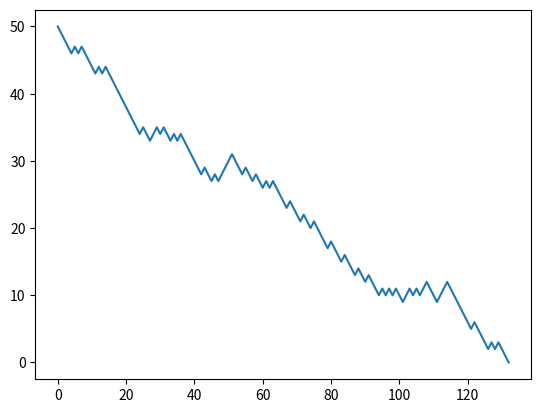

Write the Python code that produced this figure.
""""
    A simulation of typical gambler's ruin problem with two players.
    Allows the user to enter the probability of success, number of trials, and initial amount.
    Returns:
        - A plot of net earnings vs number of trials
        - Expected time to ruin
"""

import argparse
from random import choices
from matplotlib import pyplot as plt


def subparser():
    parser = argparse.ArgumentParser(description="gamble with another player.")
    parser.add_argument('-n', "--num", type=int, default=1000,
                        help="number of bets you want to make")
    parser.add_argument('-w', "--wealth", type=int, default=50,
                        help="your starting wealth")
    parser.add_argument('-p', "--probability", type=float, default=0.3,
                        help="your probability of success")
    parser.add_argument('-d', "--double-down", action="store_true",
                        help="double down bet on winning/losing")
    return parser


def play(n=1000, a=50, b=100, p=0.3, double_down=False):
    count, wealth, vals, bet = n, a, [a], 1
    # generate list of values outside of loop to avoid calling rand multiple times
    wins = choices(population=[True, False], weights=[p, 1-p], k=n)
    while 0 < wealth < a + b + 1 and count > 0:
        count -= 1
        if wins[count]:
            wealth += bet
        else:
            wealth -= bet
        bet *= 2 if double_down else bet
        vals.append(wealth)
    return True if count > 0 else False, wealth, n - count, vals


def display_result(ended, wealth, end_trial, vals):
    if ended:
        print("Your wealth:", wealth, "bottle caps.")
        print(f"The game ended on trial {end_trial}."
              f" {'You' if wealth else 'We'} won. Too bad.")
    else:
        print(f"Game did not end within {end_trial} trials."
              f" You have {wealth} bottle caps")
    plt.plot([i for i in range(end_trial + 1)], vals)
    plt.show()


if __name__ == '__main__':
    args = subparser().parse_args()
    result = play(n=args.num, a=args.wealth, b=args.wealth * 2, p=args.probability, double_down=args.double_down)
    display_result(*result)
